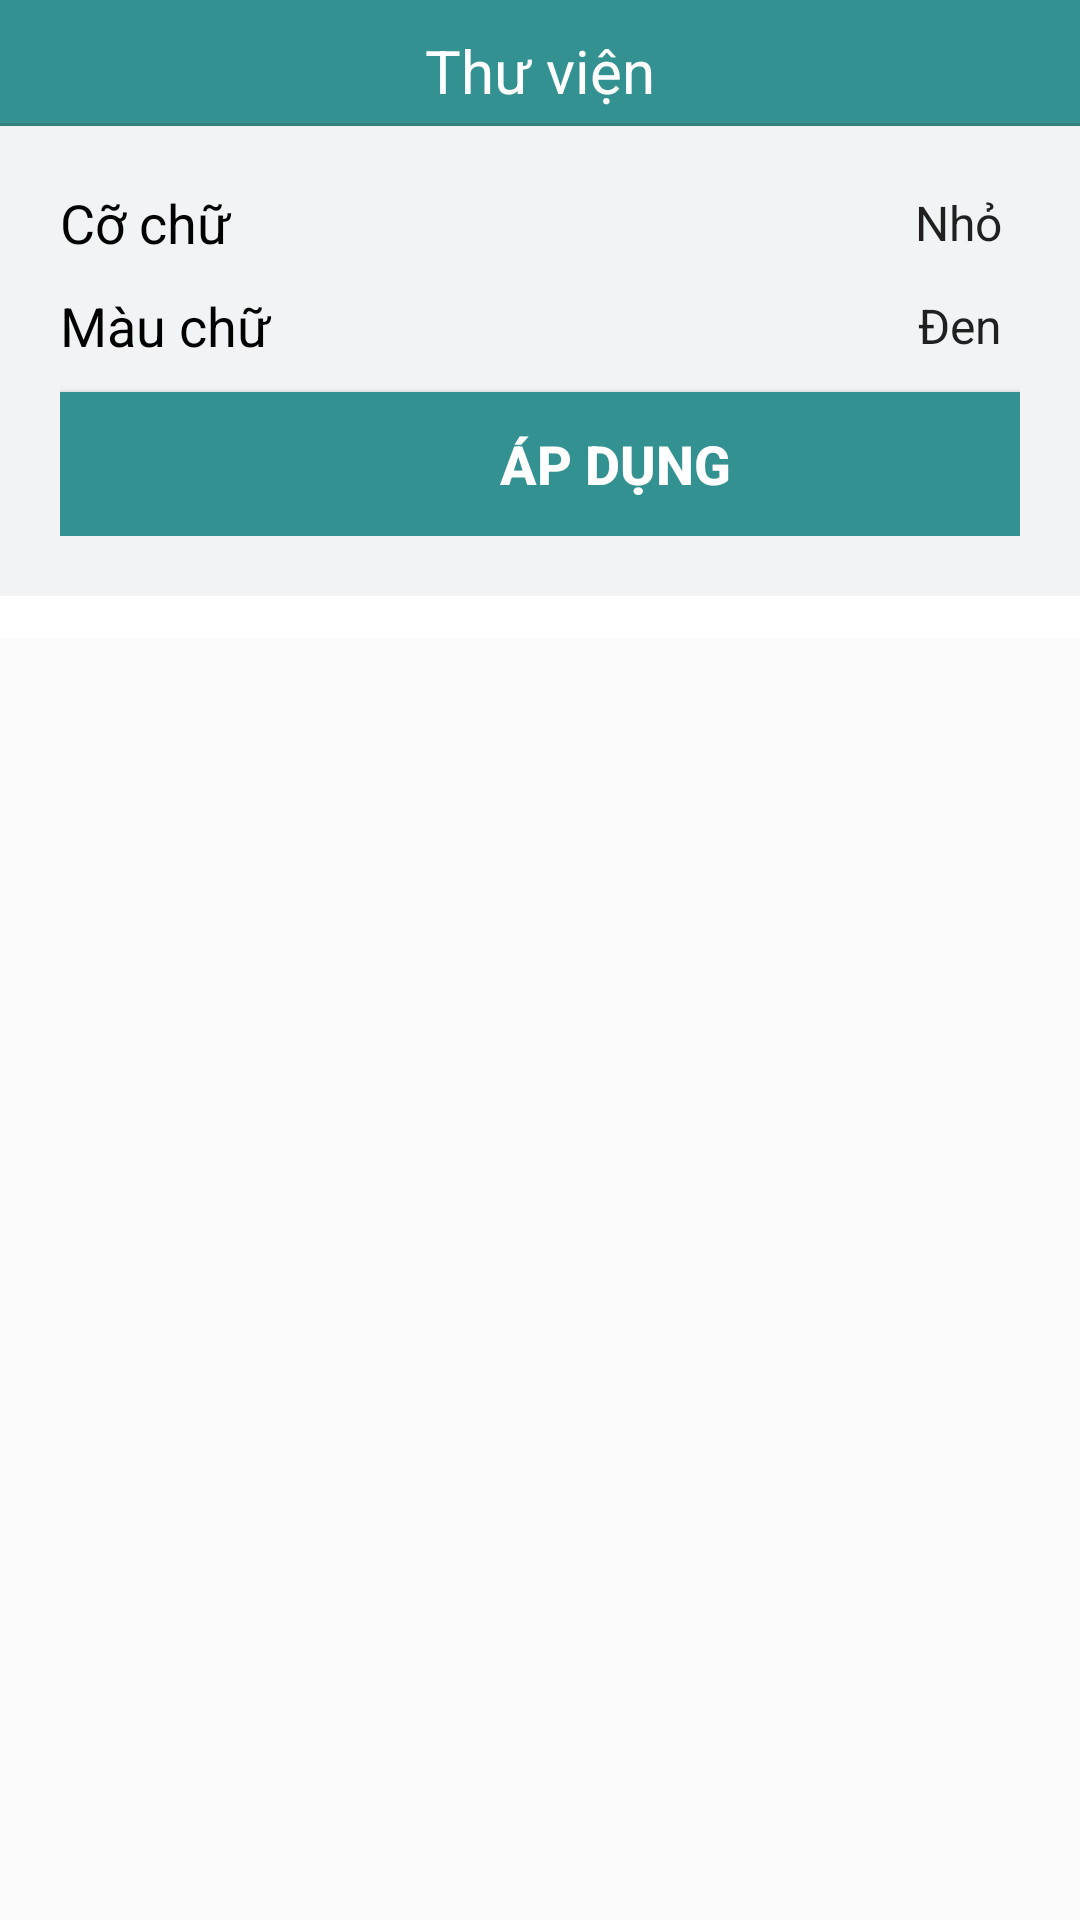

Reconstruct the res/layout file that produces this screen, plus the resources it refers to.
<!-- AndroidManifest.xml: application theme Theme.Kapp -->
<!-- res/layout/activity_read.xml -->
<?xml version="1.0" encoding="utf-8"?>
<androidx.constraintlayout.widget.ConstraintLayout xmlns:android="http://schemas.android.com/apk/res/android"
    xmlns:tools="http://schemas.android.com/tools"
    android:layout_width="match_parent"
    android:layout_height="match_parent"
    xmlns:app="http://schemas.android.com/apk/res-auto"
    tools:context=".ReadActivity">
    <androidx.constraintlayout.widget.ConstraintLayout
        app:layout_constraintTop_toTopOf="parent"
        android:layout_width="match_parent"
        android:background="@color/primary"
        android:id="@+id/read_header"
        android:layout_height="wrap_content">
        <TextView
            android:id="@+id/read_title"
            android:layout_width="wrap_content"
            android:layout_height="wrap_content"
            app:layout_constraintTop_toTopOf="parent"
            app:layout_constraintLeft_toLeftOf="parent"
            app:layout_constraintRight_toRightOf="parent"
            android:text="Thư viện"
            android:textSize="20dp"
            android:textColor="@color/white"
            android:layout_marginTop="5dp"
            android:paddingVertical="5dp"/>
        <TextView
            android:id="@+id/read_back"
            android:layout_width="wrap_content"
            android:layout_height="wrap_content"
            app:layout_constraintTop_toTopOf="parent"
            app:layout_constraintLeft_toLeftOf="parent"
            android:drawableRight="@drawable/ic_baseline_arrow_back_24"
            android:paddingVertical="5dp"
            android:paddingHorizontal="5dp"
            android:drawableTint="@color/white"/>
        <TextView
            android:id="@+id/read_setting"
            android:layout_width="wrap_content"
            android:layout_height="wrap_content"
            app:layout_constraintTop_toTopOf="parent"
            app:layout_constraintRight_toRightOf="parent"
            android:drawableRight="@drawable/ic_baseline_settings_24"
            android:paddingVertical="5dp"
            android:paddingHorizontal="5dp"
            android:drawableTint="@color/white"/>
        <LinearLayout
            android:orientation="vertical"
            android:id="@+id/home_udl_1"
            app:layout_constraintBottom_toBottomOf="parent"
            android:layout_width="match_parent"
            android:background="#33333320"
            android:layout_height="1dp"/>
    </androidx.constraintlayout.widget.ConstraintLayout>
    <ScrollView
        android:id="@+id/read_scroll"
        app:layout_constraintTop_toBottomOf="@id/read_header"
        app:layout_constraintLeft_toLeftOf="parent"
        android:layout_width="match_parent"
        android:layout_height="wrap_content"
        >
        <LinearLayout
            android:background="@color/white"
            android:orientation="vertical"
            android:paddingBottom="45dp"
            android:layout_width="match_parent"
            android:layout_height="wrap_content">
            <TextView
                android:id="@+id/read_content"
                android:padding="10dp"
                android:textColor="@color/black"
                android:layout_width="match_parent"
                android:layout_height="wrap_content"
                android:singleLine="false"/>
            <TextView
                android:layout_width="match_parent"
                android:layout_height="wrap_content"
                android:gravity="center"
                android:text="----END----"/>
            <Button
                android:id="@+id/read_next"
                android:layout_marginTop="20dp"
                android:layout_width="match_parent"
                android:layout_height="wrap_content"
                android:text="Chương sau"
                android:textStyle="bold"
                android:textColor="@color/white"
                android:textSize="18dp"
                android:background="@color/primary"></Button>
        </LinearLayout>
    </ScrollView>
    <androidx.constraintlayout.widget.ConstraintLayout
        android:id="@+id/setting_bound"
        android:layout_width="match_parent"
        android:layout_height="wrap_content"
        android:background="@color/light_gray"
        app:layout_constraintTop_toBottomOf="@id/read_header"
        android:padding="20dp"
        >
        <TextView
            android:id="@+id/set_font"
            android:layout_width="100dp"
            android:layout_height="wrap_content"
            app:layout_constraintTop_toTopOf="parent"
            app:layout_constraintLeft_toLeftOf="parent"
            android:textColor="@color/black"
            android:text="Cỡ chữ"
            android:textSize="18dp"/>
        <Spinner
            android:id="@+id/font_select"
            android:layout_width="250dp"
            android:entries="@array/font_list"
            android:layout_height="wrap_content"
            app:layout_constraintTop_toTopOf="@id/set_font"
            app:layout_constraintBottom_toBottomOf="@id/set_font"
            app:layout_constraintLeft_toRightOf="@id/set_font"
            android:layout_marginLeft="20dp"
            android:textAlignment="textEnd"
            />
        <TextView
            android:id="@+id/set_color"
            android:layout_width="wrap_content"
            android:layout_height="wrap_content"
            app:layout_constraintTop_toBottomOf="@id/set_font"
            app:layout_constraintLeft_toLeftOf="@id/set_font"
            android:layout_marginTop="10dp"
            android:textColor="@color/black"
            android:text="Màu chữ"
            android:width="100dp"
            android:textSize="18dp"/>
        <Spinner
            android:id="@+id/color_select"
            android:layout_width="250dp"
            android:entries="@array/color_list"
            android:layout_height="wrap_content"
            app:layout_constraintTop_toTopOf="@id/set_color"
            app:layout_constraintBottom_toBottomOf="@id/set_color"
            app:layout_constraintLeft_toRightOf="@id/set_color"
            android:layout_marginLeft="20dp"
            android:textAlignment="textEnd"
            />
        <Button
            android:id="@+id/set_apply"
            app:layout_constraintLeft_toLeftOf="parent"
            android:layout_width="370dp"
            android:layout_height="wrap_content"
            app:layout_constraintTop_toBottomOf="@id/set_color"
            android:layout_marginTop="10dp"
            android:text="Áp dụng"
            android:textSize="18dp"
            android:textStyle="bold"
            android:background="@color/primary"
            android:textColor="@color/white"/>
    </androidx.constraintlayout.widget.ConstraintLayout>
</androidx.constraintlayout.widget.ConstraintLayout>
<!-- resources referenced by this layout -->
<resources>
  <string-array name="color_list">
          <item>Đen</item>
          <item>Xám</item>
          <item>Xanh dương</item>
      </string-array>
  <string-array name="font_list">
          <item>Nhỏ</item>
          <item>Vừa</item>
          <item>Lớn</item>
      </string-array>
  <color name="black">#FF000000</color>
  <color name="light_gray">#F1F3F5</color>
  <color name="primary">#339291</color>
  <color name="white">#FFFFFFFF</color>
  <style name="Theme.Kapp" parent="Theme.AppCompat.DayNight.NoActionBar">
          
          <item name="colorPrimary">@color/purple_500</item>
          <item name="colorPrimaryVariant">@color/purple_700</item>
          <item name="colorOnPrimary">@color/white</item>
          
          <item name="colorSecondary">@color/teal_200</item>
          <item name="colorSecondaryVariant">@color/teal_700</item>
          <item name="colorOnSecondary">@color/black</item>
          
          <item name="android:statusBarColor" tools:targetApi="l">?attr/colorPrimaryVariant</item>
          
      </style>
  <color name="purple_500">#FF6200EE</color>
  <color name="purple_700">#FF3700B3</color>
  <color name="teal_200">#FF03DAC5</color>
  <color name="teal_700">#FF018786</color>
</resources>
